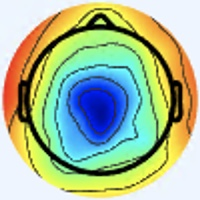

Data behind this chart, as committed beside it:
[238 245 255], [238 245 255], [238 245 255], [238 245 255], [238 245 255], [238 245 255], [238 245 255], [238 245 255], [238 245 255], [238 245 255], [238 245 253], [238 245 253], [238 245 253], [238 245 253], [238 245 253], [238 245 253], [240 244 253], [240 244 253], [238 245 253], [238 245 253], [238 245 253], [238 245 253], [237 246 253], [237 246 253]
[238 245 255], [238 245 255], [238 245 255], [238 245 255], [238 245 255], [238 245 255], [238 245 255], [238 245 255], [238 245 255], [238 245 255], [238 245 253], [238 245 253], [238 245 253], [238 245 253], [238 245 253], [238 245 253], [240 244 253], [240 244 253], [238 245 253], [238 245 253], [238 245 253], [238 245 253], [237 246 253], [237 246 253]
[238 245 255], [238 245 255], [238 245 255], [238 245 255], [238 245 255], [238 245 255], [238 245 255], [238 245 255], [238 245 255], [238 245 255], [238 245 253], [238 245 253], [238 245 253], [238 245 253], [238 245 253], [238 245 253], [238 245 253], [238 245 253], [238 245 253], [238 245 253], [238 245 253], [238 245 253], [237 246 253], [237 246 253]
[238 245 255], [238 245 255], [238 245 255], [238 245 255], [238 245 255], [238 245 255], [238 245 255], [238 245 255], [238 245 255], [238 245 255], [238 245 253], [238 245 253], [238 245 253], [238 245 253], [238 245 253], [238 245 253], [238 245 253], [238 245 253], [238 245 253], [238 245 253], [238 245 253], [238 245 253], [237 246 253], [237 246 253]
[238 245 255], [238 245 255], [238 245 255], [238 245 255], [238 245 255], [238 245 255], [238 245 255], [238 245 255], [238 245 255], [238 245 255], [238 245 255], [238 245 255], [238 245 253], [238 245 253], [238 245 253], [238 245 253], [238 245 253], [238 245 253], [238 245 253], [238 245 253], [237 246 253], [237 246 253], [237 246 253], [237 246 253]
[238 245 255], [238 245 255], [238 245 255], [238 245 255], [238 245 255], [238 245 255], [238 245 255], [238 245 255], [238 245 255], [238 245 255], [238 245 255], [238 245 255], [238 245 253], [238 245 253], [238 245 253], [238 245 253], [238 245 253], [238 245 253], [238 245 253], [238 245 253], [237 246 253], [237 246 253], [237 246 253], [237 246 253]
[238 245 255], [238 245 255], [238 245 255], [238 245 255], [238 245 255], [238 245 255], [238 245 255], [238 245 255], [238 245 255], [238 245 255], [238 245 255], [238 245 255], [238 245 255], [238 245 255], [238 245 255], [238 245 255], [238 245 253], [238 245 253], [237 246 253], [237 246 253], [237 246 253], [237 246 253], [237 246 253], [237 246 253]
[238 245 255], [238 245 255], [238 245 255], [238 245 255], [238 245 255], [238 245 255], [238 245 255], [238 245 255], [238 245 255], [238 245 255], [238 245 255], [238 245 255], [238 245 255], [238 245 255], [238 245 255], [238 245 255], [238 245 253], [238 245 253], [237 246 253], [237 246 253], [237 246 253], [237 246 253], [237 246 253], [237 246 253]
[238 245 255], [238 245 255], [238 245 255], [238 245 255], [238 245 255], [238 245 255], [238 245 255], [238 245 255], [238 245 255], [238 245 255], [238 245 255], [238 245 255], [238 245 255], [238 245 255], [238 245 255], [238 245 255], [238 245 253], [238 245 253], [237 246 253], [237 246 253], [237 246 253], [237 246 253], [237 246 255], [237 246 255]
[238 245 255], [238 245 255], [238 245 255], [238 245 255], [238 245 255], [238 245 255], [238 245 255], [238 245 255], [238 245 255], [238 245 255], [238 245 255], [238 245 255], [238 245 255], [238 245 255], [238 245 255], [238 245 255], [238 245 253], [238 245 253], [237 246 253], [237 246 253], [237 246 253], [237 246 253], [237 246 255], [237 246 255]
[238 245 255], [238 245 255], [238 245 255], [238 245 255], [238 245 255], [238 245 255], [238 245 255], [238 245 255], [238 245 255], [238 245 255], [238 245 255], [238 245 255], [238 245 255], [238 245 255], [238 245 255], [238 245 255], [238 245 255], [238 245 255], [238 245 255], [238 245 255], [237 246 255], [237 246 255], [237 246 255], [237 246 255]
[238 245 255], [238 245 255], [238 245 255], [238 245 255], [238 245 255], [238 245 255], [238 245 255], [238 245 255], [238 245 255], [238 245 255], [238 245 255], [238 245 255], [238 245 255], [238 245 255], [238 245 255], [238 245 255], [238 245 255], [238 245 255], [238 245 255], [238 245 255], [237 246 255], [237 246 255], [237 246 255], [237 246 255]
[238 245 255], [238 245 255], [238 245 255], [238 245 255], [238 245 255], [238 245 255], [238 245 255], [238 245 255], [238 245 255], [238 245 255], [238 245 255], [238 245 255], [238 245 255], [238 245 255], [238 245 255], [238 245 255], [238 245 255], [238 245 255], [238 245 255], [238 245 255], [238 245 255], [238 245 255], [237 246 255], [237 246 255]
[238 245 255], [238 245 255], [238 245 255], [238 245 255], [238 245 255], [238 245 255], [238 245 255], [238 245 255], [238 245 255], [238 245 255], [238 245 255], [238 245 255], [238 245 255], [238 245 255], [238 245 255], [238 245 255], [238 245 255], [238 245 255], [238 245 255], [238 245 255], [238 245 255], [238 245 255], [237 246 255], [237 246 255]
[238 245 255], [238 245 255], [238 245 255], [238 245 255], [238 245 255], [238 245 255], [238 245 255], [238 245 255], [238 245 255], [238 245 255], [238 245 255], [238 245 255], [238 245 255], [238 245 255], [238 245 255], [238 245 255], [238 245 255], [238 245 255], [238 245 255], [238 245 255], [238 245 255], [238 245 255], [238 245 255], [238 245 255]
[238 245 255], [238 245 255], [238 245 255], [238 245 255], [238 245 255], [238 245 255], [238 245 255], [238 245 255], [238 245 255], [238 245 255], [238 245 255], [238 245 255], [238 245 255], [238 245 255], [238 245 255], [238 245 255], [238 245 255], [238 245 255], [238 245 255], [238 245 255], [238 245 255], [238 245 255], [238 245 255], [238 245 255]
[238 245 255], [238 245 255], [238 245 255], [238 245 255], [237 246 255], [237 246 255], [237 246 255], [237 246 255], [237 246 255], [237 246 255], [237 246 255], [237 246 255], [237 246 255], [237 246 255], [237 246 255], [237 246 255], [238 247 254], [238 247 254], [238 247 254], [238 245 253], [238 245 255], [240 244 255], [238 244 255], [238 244 255]
[238 245 255], [238 245 255], [238 245 255], [238 245 255], [237 246 255], [237 246 255], [237 246 255], [237 246 255], [237 246 255], [237 246 255], [237 246 255], [237 246 255], [237 246 255], [237 246 255], [237 246 255], [237 246 253], [237 248 254], [237 248 252], [238 247 254], [239 246 254], [240 244 255], [240 244 255], [238 245 255], [238 245 255]
[238 245 255], [238 245 255], [238 245 255], [238 245 255], [237 246 255], [237 246 255], [237 246 255], [237 246 255], [237 246 255], [237 246 255], [237 246 255], [237 246 255], [237 246 255], [237 246 255], [237 246 255], [237 246 253], [237 248 254], [237 248 252], [238 247 254], [239 246 254], [241 245 254], [241 245 254], [238 245 253], [238 245 253]
[238 245 255], [238 245 255], [238 245 255], [238 245 255], [237 246 255], [237 246 255], [237 246 255], [237 246 255], [237 246 255], [237 246 255], [237 246 255], [237 246 255], [237 246 255], [237 246 255], [237 246 255], [237 246 255], [237 248 254], [238 247 252], [239 246 254], [239 246 254], [241 245 254], [239 246 254], [239 246 254], [238 247 254]
[237 246 255], [237 246 255], [237 246 255], [237 246 255], [237 246 255], [237 246 255], [237 246 255], [237 246 255], [237 246 255], [237 246 255], [237 246 255], [237 246 255], [237 246 255], [237 246 255], [237 246 255], [238 247 255], [238 247 254], [238 247 254], [239 246 254], [239 246 254], [239 246 252], [239 246 252], [239 246 252], [238 247 252]
[237 246 255], [237 246 255], [237 246 255], [237 246 255], [237 246 255], [237 246 255], [237 246 255], [237 246 255], [237 246 255], [237 246 255], [237 246 255], [237 246 255], [237 246 255], [237 246 255], [238 247 255], [238 247 255], [238 247 254], [238 247 254], [239 246 254], [239 246 254], [239 246 252], [239 246 252], [238 247 252], [238 247 252]
[237 246 253], [237 246 253], [237 246 255], [237 246 255], [237 246 255], [237 246 255], [237 246 255], [237 246 255], [237 246 255], [237 246 255], [237 246 255], [237 246 255], [237 246 255], [237 246 255], [238 247 254], [238 247 254], [239 246 254], [239 246 254], [239 246 254], [239 246 254], [238 247 252], [238 247 252], [238 247 252], [238 247 252]
[237 246 253], [237 246 253], [237 246 255], [237 246 255], [237 246 255], [237 246 255], [237 246 255], [237 246 255], [237 246 255], [237 246 255], [237 246 255], [237 246 255], [237 246 255], [237 246 255], [238 247 254], [238 247 254], [239 246 254], [239 246 254], [239 246 254], [238 247 254], [238 247 254], [238 247 252], [238 247 252], [238 247 254]
[238 247 254], [238 247 254], [238 247 254], [237 246 253], [237 246 255], [237 246 255], [237 246 255], [237 246 255], [237 246 255], [237 246 255], [237 246 255], [237 246 255], [237 246 253], [237 246 253], [237 246 253], [237 246 253], [239 246 255], [239 246 255], [239 246 255], [238 247 254], [236 247 253], [236 247 253], [236 245 252], [236 245 254]
[238 247 254], [238 247 254], [238 247 254], [238 247 254], [237 246 255], [237 246 255], [237 246 255], [237 246 255], [237 246 255], [237 246 255], [237 246 255], [237 246 255], [237 246 253], [237 246 253], [237 246 253], [238 245 253], [239 246 255], [239 246 255], [238 247 255], [237 246 255], [236 247 253], [235 246 252], [235 244 253], [236 243 253]
[238 247 254], [238 247 254], [238 247 254], [238 247 254], [238 247 254], [238 247 254], [238 245 255], [238 245 255], [238 245 255], [238 245 255], [238 245 253], [238 245 253], [238 245 253], [238 245 253], [238 245 253], [238 245 253], [238 245 255], [238 245 255], [237 246 255], [237 246 255], [235 246 252], [234 245 251], [234 243 252], [234 240 252]
[238 247 254], [238 247 254], [238 247 254], [238 247 254], [238 247 254], [238 247 254], [239 246 255], [238 245 255], [238 245 255], [238 245 255], [238 245 253], [238 245 253], [238 245 253], [238 245 253], [238 245 253], [238 245 253], [238 245 255], [238 245 255], [237 246 255], [237 246 255], [236 245 252], [234 243 250], [233 241 252], [233 239 251]
[238 247 254], [238 247 254], [238 247 254], [238 247 254], [239 246 254], [239 246 254], [239 246 255], [239 246 255], [238 245 255], [238 245 255], [238 245 253], [238 245 253], [238 245 253], [238 245 253], [238 245 253], [238 245 253], [236 245 252], [236 245 252], [237 246 253], [236 245 252], [235 244 251], [234 243 250], [233 241 252], [232 240 251]
[238 247 254], [238 247 254], [238 247 254], [238 247 254], [239 246 254], [239 246 254], [239 246 255], [239 246 255], [238 245 255], [238 245 255], [238 245 253], [238 245 253], [238 245 253], [238 245 253], [238 245 253], [238 245 253], [236 245 252], [236 245 252], [236 245 252], [237 244 252], [236 243 251], [235 242 250], [233 242 251], [233 241 252]
[238 247 254], [238 247 254], [238 247 254], [238 247 254], [239 246 254], [239 246 254], [239 246 254], [239 246 254], [240 244 253], [240 244 253], [240 244 253], [241 245 254], [239 246 254], [238 245 253], [238 245 253], [238 245 253], [236 245 250], [236 245 250], [236 245 250], [237 244 250], [238 243 249], [238 242 251], [235 242 252], [233 243 253]
[238 247 254], [238 247 254], [238 247 254], [238 247 254], [239 246 254], [239 246 254], [239 246 254], [239 246 254], [240 244 253], [240 244 253], [241 245 254], [241 245 254], [239 246 254], [239 246 254], [238 245 253], [238 245 253], [236 245 250], [236 245 250], [236 245 250], [237 244 252], [236 243 249], [236 243 251], [235 244 253], [234 244 254]
[238 247 255], [238 247 255], [238 247 254], [238 247 254], [238 247 252], [238 247 252], [239 246 252], [239 246 252], [238 245 253], [238 245 253], [238 245 253], [238 245 253], [238 245 253], [238 245 253], [238 245 253], [238 245 251], [238 248 250], [237 247 249], [239 248 255], [235 245 254], [235 246 252], [236 247 251], [230 243 249], [230 243 251]
[238 247 255], [238 247 255], [238 247 254], [238 247 254], [238 247 252], [238 247 252], [239 246 252], [239 246 252], [238 245 253], [238 245 253], [238 245 253], [238 245 253], [238 245 255], [238 245 253], [238 245 253], [238 245 253], [237 246 251], [237 246 251], [239 248 255], [235 245 254], [235 246 252], [234 247 253], [232 245 251], [235 245 254]
[238 247 254], [238 247 254], [238 247 254], [238 247 254], [238 247 252], [238 247 252], [239 246 254], [239 246 254], [238 245 255], [238 245 255], [238 245 255], [238 245 255], [238 244 255], [238 245 255], [238 245 255], [239 246 255], [239 245 255], [237 245 255], [239 248 255], [238 247 254], [237 246 253], [235 244 251], [232 241 248], [235 239 248]
[238 247 254], [238 247 254], [238 247 254], [238 247 254], [238 247 252], [238 247 252], [239 246 254], [239 246 255], [238 245 255], [238 244 255], [238 244 255], [238 244 255], [238 244 255], [238 244 255], [239 246 255], [239 245 255], [241 249 255], [238 246 255], [238 245 253], [238 245 251], [238 245 255], [237 246 255], [236 243 251], [237 242 248]
[237 246 251], [238 247 252], [238 247 252], [238 247 252], [238 247 254], [238 247 254], [239 246 255], [238 245 255], [238 244 255], [238 244 255], [238 244 255], [238 244 255], [238 244 255], [238 244 255], [239 246 255], [238 247 255], [237 247 255], [237 245 255], [242 245 254], [243 246 253], [239 243 254], [236 243 253], [234 243 252], [233 241 244]
[237 246 251], [237 246 251], [238 247 252], [238 247 252], [238 247 254], [238 247 254], [238 245 255], [238 244 255], [238 244 255], [237 243 255], [237 243 255], [237 243 255], [238 244 255], [238 245 255], [239 246 255], [238 247 254], [234 244 253], [237 246 253], [245 245 255], [245 245 255], [239 241 253], [235 242 252], [235 245 254], [236 242 242]
[237 246 251], [237 246 251], [238 247 252], [238 247 252], [239 246 254], [239 246 254], [238 245 255], [238 244 255], [237 243 255], [237 243 255], [237 243 255], [237 243 255], [237 244 254], [238 245 253], [239 246 252], [239 246 252], [238 248 250], [241 246 252], [243 243 251], [243 241 254], [237 241 253], [237 245 255], [240 253 255], [248 244 243]
[237 246 251], [237 246 251], [238 247 252], [238 247 252], [239 246 254], [239 246 255], [238 244 255], [238 244 255], [237 243 255], [237 243 255], [237 243 255], [237 244 254], [237 244 252], [238 245 251], [239 247 250], [239 247 249], [240 245 248], [241 244 249], [242 242 250], [244 244 254], [239 243 254], [240 243 250], [244 238 240], [250 217 210]
[238 247 254], [238 247 254], [239 246 254], [239 246 254], [239 246 255], [238 245 255], [238 244 255], [238 244 255], [238 244 255], [238 244 255], [237 244 254], [237 244 252], [237 245 248], [238 246 248], [240 246 246], [241 247 247], [242 245 250], [238 241 246], [241 241 249], [240 243 248], [241 249 251], [252 244 241], [238 194 185], [229 150 133]
[238 247 254], [238 247 254], [239 246 254], [239 246 254], [238 245 255], [238 245 255], [238 244 255], [238 244 255], [238 244 255], [238 245 255], [237 244 252], [237 244 250], [237 245 247], [238 247 246], [240 246 244], [240 246 244], [240 245 248], [240 245 248], [240 245 249], [244 245 247], [249 245 242], [255 225 215], [234 155 140], [215  99  74]
[238 245 255], [238 245 255], [238 245 255], [238 245 255], [238 245 255], [238 245 255], [238 245 255], [238 245 255], [238 245 255], [238 245 253], [238 245 251], [238 246 249], [240 245 248], [239 245 245], [239 245 241], [237 246 241], [231 246 239], [233 248 243], [238 248 249], [244 240 241], [247 218 214], [245 181 171], [231 118 100], [220  79  52]
[238 245 255], [238 245 255], [238 245 255], [238 245 255], [238 245 255], [238 245 255], [238 245 255], [238 245 255], [238 245 253], [238 245 253], [238 245 251], [238 246 249], [240 245 248], [239 245 245], [239 245 241], [236 247 241], [231 248 240], [230 247 239], [239 249 248], [250 234 234], [238 183 178], [228 132 120], [227  90  71], [227  72  42]
[237 243 255], [237 243 255], [237 244 254], [237 244 254], [237 244 254], [238 245 255], [238 245 255], [238 245 255], [238 245 253], [238 245 253], [238 245 251], [238 246 249], [240 245 248], [239 245 245], [239 245 243], [236 245 242], [237 251 251], [237 249 247], [248 250 249], [250 220 218], [224 139 132], [208  85  70], [223  73  48], [236  78  43]
[237 243 255], [237 243 255], [237 244 254], [237 244 254], [237 244 254], [237 244 254], [238 245 255], [238 245 255], [238 245 253], [238 245 253], [238 245 253], [238 245 251], [240 245 249], [240 245 248], [239 245 245], [237 246 245], [237 247 249], [246 247 249], [255 238 231], [250 196 186], [219 113  97], [208  68  45], [225  70  39], [237  81  41]
[237 243 255], [237 243 255], [237 244 254], [237 244 254], [237 244 252], [237 244 252], [238 245 253], [238 245 253], [238 245 255], [238 245 253], [238 245 253], [238 245 251], [240 245 251], [240 245 249], [240 245 249], [240 245 248], [246 254 255], [253 242 240], [243 194 179], [230 144 119], [221  98  67], [222  78  43], [229  80  40], [233  87  40]
[237 243 255], [237 243 255], [239 243 254], [239 243 252], [237 244 250], [237 244 250], [240 244 253], [240 244 255], [238 245 255], [238 245 255], [238 245 255], [238 245 253], [238 245 251], [238 245 251], [238 245 251], [241 244 249], [247 242 246], [255 225 217], [231 155 132], [216 106  73], [225  91  54], [233  88  44], [233  87  40], [236  92  42]
[236 244 255], [237 244 254], [240 243 252], [240 243 250], [236 246 248], [237 247 249], [242 242 252], [242 242 254], [239 243 254], [237 244 254], [238 247 255], [237 246 255], [237 248 254], [235 246 252], [239 249 255], [241 238 245], [239 215 215], [230 172 160], [223 121  96], [218  90  55], [223  83  47], [228  82  41], [234  88  39], [237  93  40]
[235 245 255], [237 243 255], [240 243 252], [240 243 250], [236 246 248], [236 246 248], [243 241 252], [243 239 253], [244 244 255], [240 244 255], [238 244 255], [236 244 255], [236 247 253], [233 246 252], [241 251 255], [245 236 239], [228 184 175], [215 132 114], [220  96  70], [220  75  44], [222  75  41], [229  84  40], [231  90  37], [236  97  40]
[237 244 255], [236 244 255], [237 244 254], [238 245 253], [237 246 251], [239 244 250], [246 240 250], [246 238 251], [243 239 253], [240 239 253], [238 240 255], [238 241 255], [237 244 254], [237 246 251], [243 254 255], [252 237 232], [225 157 138], [207  97  72], [219  79  54], [227  71  46], [229  75  41], [235  88  44], [231  96  38], [233 105  40]
[238 243 255], [237 244 255], [237 246 255], [237 246 253], [237 246 253], [240 245 251], [244 241 248], [246 240 250], [243 239 253], [243 241 255], [241 240 255], [241 243 255], [237 241 252], [239 240 245], [245 239 241], [255 217 210], [227 131 107], [212  78  49], [225  71  45], [234  73  44], [235  78  43], [237  91  44], [229  99  39], [229 106  39]
[240 243 255], [238 244 255], [236 246 255], [234 248 251], [234 247 253], [236 247 251], [240 245 248], [242 245 250], [244 244 254], [242 244 255], [239 243 255], [237 243 255], [233 237 248], [234 223 231], [237 196 200], [242 163 156], [229 103  81], [224  71  40], [231  68  33], [238  76  37], [236  84  43], [234  92  44], [233 100  43], [230 104  43]
[240 243 255], [238 244 255], [237 246 253], [236 247 251], [234 248 251], [235 249 252], [239 249 250], [241 249 252], [243 248 254], [241 245 254], [237 246 255], [237 246 253], [236 239 248], [236 213 219], [228 158 158], [222 114 102], [228  84  58], [232  72  38], [236  73  32], [238  80  35], [238  89  46], [233  93  44], [235 102  46], [234 106  45]
[238 244 255], [238 245 255], [238 245 251], [237 247 249], [237 248 250], [236 250 251], [240 251 253], [243 253 255], [245 250 255], [242 249 255], [240 251 253], [240 250 252], [239 243 246], [243 212 210], [227 137 126], [219  90  68], [226  77  44], [233  76  35], [236  79  38], [235  82  38], [237  89  43], [233  91  43], [234  99  44], [233 103  43]
[238 245 253], [238 245 253], [238 246 249], [238 246 248], [237 248 250], [237 251 252], [242 253 255], [245 254 255], [242 249 255], [241 249 252], [240 252 252], [240 244 243], [243 233 231], [248 199 192], [225 118 100], [215  74  46], [226  78  42], [231  78  36], [238  85  41], [234  86  40], [237  91  44], [234  94  43], [234 101  44], [233 105  42]
[237 246 251], [237 246 251], [237 246 251], [237 247 249], [236 247 251], [234 248 251], [237 247 255], [238 247 255], [240 249 255], [240 250 252], [241 246 249], [243 235 233], [240 203 197], [234 161 146], [225 105  80], [218  75  41], [225  78  44], [232  83  43], [235  87  41], [237  91  40], [236  96  43], [234 101  45], [232 106  45], [234 111  44]
[237 247 249], [237 247 249], [238 247 254], [236 247 253], [233 246 252], [232 245 253], [233 243 255], [233 243 253], [235 245 254], [238 245 251], [243 244 248], [244 223 222], [232 168 158], [224 123 103], [225  91  62], [226  77  44], [227  78  45], [232  84  44], [235  89  40], [235  94  40], [235 100  44], [234 106  45], [234 111  44], [235 117  45]
[238 248 250], [238 247 252], [237 247 255], [235 245 255], [230 244 255], [227 241 254], [225 239 252], [225 237 249], [233 243 253], [239 243 252], [248 243 249], [250 212 209], [228 137 119], [216  88  63], [224  74  47], [233  74  44], [233  79  43], [234  85  42], [237  92  39], [236  97  40], [237 104  47], [234 110  46], [235 117  43], [239 123  48]
[238 247 252], [238 247 254], [238 246 255], [236 246 255], [231 243 255], [227 239 255], [224 236 250], [224 233 248], [233 241 254], [242 240 251], [250 231 235], [248 193 186], [229 119  96], [218  73  42], [227  69  40], [233  73  41], [237  81  43], [238  87  42], [238  93  40], [236 100  42], [235 107  46], [235 113  46], [237 121  46], [240 127  49]
[239 246 254], [239 246 254], [242 246 255], [240 243 255], [236 241 255], [232 237 255], [229 235 251], [230 233 248], [239 243 255], [249 238 246], [241 203 202], [231 158 143], [223 102  73], [220  74  37], [229  74  43], [236  79  46], [237  84  43], [240  89  42], [240  94  43], [239 100  43], [234 109  45], [234 115  47], [238 120  48], [237 127  48]
... 139 more rows
